pico-8 play session: no input (idle)

[t = 2 s] idle ~2s (no d-pad/buttons)
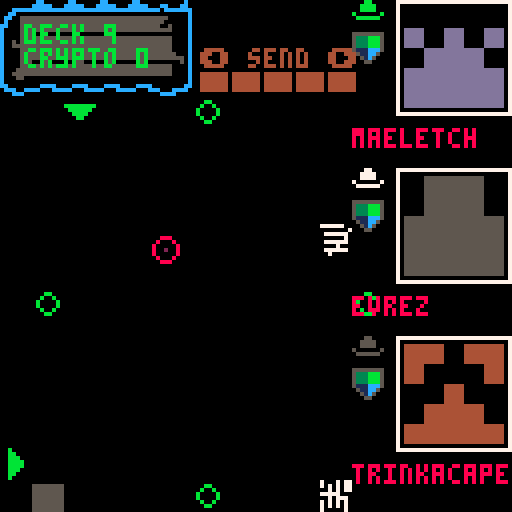
[t = 4 s] idle ~4s (no d-pad/buttons)
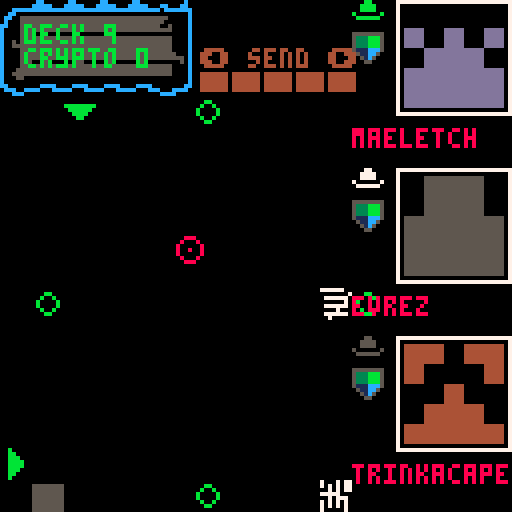
[t = 8 s] idle ~8s (no d-pad/buttons)
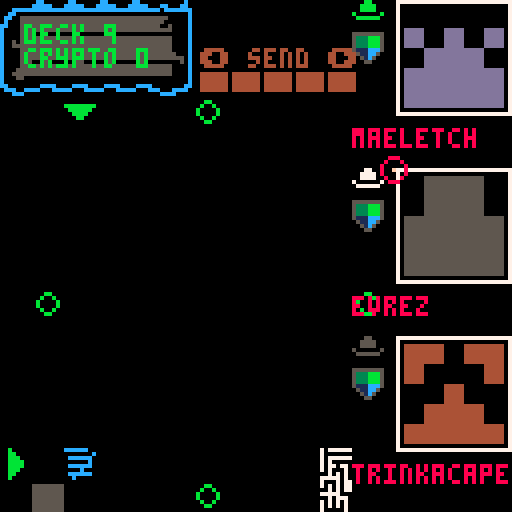

pico-8 cartridge
version 38
__lua__
--core
--by p8-head (c) 2022

function _init()
  inithackers()
  initplayer()
  initblock()
  initsignal()
  inittimer()
  blocks={}
  
  spk8_pitch,spk8_rate,spk8_volume,spk8_quality,spk8_intonation,spk8_if0,spk8_shift,spk8_bandwidth,spk8_whisper=
140,1,1,.5,10,10,1,1,1

music(0)
end

function _update()
 speako8()  -- must appear once unconditionally in _update.

 uptimer()
 moveblock()
 
 
 if btn(❎) and btnp(⬅️) then
  if(player.cmd > 1) player.cmd -= 1
 elseif btn(❎) and btnp(➡️) then
  if(player.cmd < #cmds) player.cmd += 1
 else 
  if(btnp(⬅️)) cur(⬅️) 
  if(btnp(➡️)) cur(➡️) 
  if(btnp(⬆️)) cur(⬆️) 
  if(btnp(⬇️)) cur(⬇️) 
  if btnp(4) then
   player.issue = player.cmd
   docmd(player.issue)
   sfx(1,1)
  end
 end

 upsignal()
end

function _draw ()

 local cx=player.⬇️
 local cy=player.➡️
 
 cls()
 map()
 printhud()
 
 origintargets()
 
 draw_hacker(1,hacker1)
 draw_hacker(2,hacker2)
 draw_hacker(3,hacker3)
 
 if player.issue > 0 then
    --print(cmds[player.issue],(1*8) + 2,(14*8)+2)
 end
 
 --displayblocks()
 spr(block.tile,block.x * 8,block.y * 8)
 
 --paint cursors
 pntcursors(cx,cy)
 
 --highlight cursor target
 hlttrgt(cx,cy)

 printselctor()
 
 --executor line
 upexecutor()
 
 if(signal.on) drawsignal()
end

function uptimer()
 if timer.t < 0 then
  timer.t = 30
  upsignal()
 
 end
 signal.col += 1
 timer.t += 1
end








-->8
--blocks


function checkspot(destx,desty)
  local tle = mget(destx,desty)
  return fget(tle,0) or destx < 2 or desty > 14
end

function moveblock()
 local destx = block.x - 1
 local desty = block.y + 1

 if block.timer > block.speed then
  if block.y == block.line then
   if not checkspot(destx,block.line) then
    block.x = destx
   else
    --block done
    --blocks[#blocks+1]=block

    block.done = true
    
   end
  else
   block.y+=1
   
   if block.line == block.top then
    block.line = 0
   end
  end
  block.timer = 0
 else
  block.timer+=1
 end
 
  if block.done then
   local tile = flr(rnd(32)) + 64
   local lin = block.line
   
   if block.x > maxblox then
    lin -= 1
    newline()
   end
   
   mset(block.x,block.y,block.tile)
   initblock()
   block.tile = tile
   block.line = lin
  end
end


function newline()
 initsignal()
 togglesig()
end
-->8
--signal


function upsignal()
 if signal.on == true then
  movesig(signal.x,signal.y,signal.dir)
 end
end

function drawsignal()
if signal.y < 25 then
 dmg()
end
 circ(signal.x,signal.y,3,8)
 pset( signal.x, signal.y, signal.col)
end

function dmg()
 player.deck -=1
 signal.on = false
 sfx(2,1)
 say("_/-1.15/f/-1.25/r/-1.35/3/eh/-1.11/n/-1.73/_/d/-1.24/z/_/-1.36/r/-1.48/3/ow/-1.02/m/-1.65/ah/-1.13/n/-1.24/z/_/-1.70/_/k/-1.19/3/ah/-1.21/n/-1.74/_/t/-1.25/r/-1.67/iy/-1.02/m/-1.67/ih/-1.14/n/_/-1.20/l/-1.31/3/eh/-1.11/n/-1.72/_/d/-1.04/m/-1.25/iy/y/-1.26/ao/-1.09/r/1.28/-3/ih/1.57/-3/r/1.09/-3/z")
end

function togglesig()
 if signal.on == false then
  signal.on = true
 elseif signal.on == true then
  signal.on = false
 end
end

function dumbsign()

end


--x,y are where we are
--dir is where we wanna go
--will go dir if can, otherwise
--lateral but never back
function movesig(x,y,dir)
  player.msg = block.line
  --try dir
  if dir==1 then
  --left
   tryleft(x,y)
  elseif dir==2 then
  --right
   tryright(x,y)
  elseif dir==3 then
  --bottom
   trydown(x,y)
  elseif dir==4 then
  --top
   tryup(x,y)
  end
  
  --local px = pget(x,y)
  
end

function trydown(x,y)
   if pget(x,y+1) == 0 then
    signal.y += 1
     --player.msg="going down"
   elseif pget(x-1,y) == 0 then
    signal.x -= 1
     --player.msg="going left"
   elseif pget(x+1,y) == 0 then
    signal.x += 1
     --player.msg="going right"
   end
end

function tryup(x,y)
   if pget(x,y-1) == 0 then
    signal.y -= 1
     --player.msg="going up"
   elseif pget(x-1,y) == 0 then
    signal.x -= 1
     --player.msg="going left"
   elseif pget(x+1,y) == 0 then
    signal.x += 1
     --player.msg="going right"
   end
end

function tryright(x,y)
   if pget(x+1,y) == 0 then
    signal.x += 1
     --player.msg="going right"
   elseif pget(x,y-1) == 0 then
    signal.y-=1
     --player.msg="going up"
   elseif pget(x,y+1) == 0 then
    signal.y+=1
     --player.msg="going down"
   end
end

function tryleft(x,y)
   if pget(x-1,y) == 0 then
    signal.x -= 1
    --player.msg="going left"
   elseif pget(x,y-1) == 0 then
    signal.y-=1
     --player.msg="going up"
   elseif pget(x,y+1) == 0 then
    signal.y+=1
     --player.msg="going down"
   end
end
-->8
--commands
function docmd(cmd)
 local tle = mget(player.➡️,player.⬇️)
 player.msg = "cmd: "..cmd
 if cmd == 1 then
   snd()
 elseif cmd==2 then
   drp()
 elseif cmd==3 then
   swp(tle)
 elseif cmd==4 then
   flp(tle)
 elseif cmd==5 then
   mir(tle)
 elseif cmd==6 then
   rot(tle)
 end
end


function rot(tle)
 
end

function swp(tle)
tle = flr(rnd(32))+64
mset(player.⬇️,player.➡️,tle)
end

function mir(tle)
 --spr(64,player.➡️ * 8, player.⬇️ * 8,1,1,true,true)

player.msg = "mirror "..tle.." "..player.➡️..","..player.⬇️
end

function flp(tle)
spr(tle,player.➡️, player.⬇️,1,1,false,true)
end

function drp()

end

function snd()

end
-->8
--gui


function cur(bt)
 if bt == ⬅️ then
  if (player.⬇️ > 2) player.⬇️-=1
 elseif bt == ➡️ then
  if (player.⬇️ < 14) player.⬇️+=1
 elseif bt == ⬆️ then
  if (player.➡️ > 4) player.➡️-=1
 elseif bt == ⬇️ then
  if (player.➡️ < 14) player.➡️ += 1
 end
 
 sfx(0,1)
end

function pntcursors(cx,cy)
 spr(3,0,cy * 8)
 spr(4,cx * 8,3 * 8)
end

function printselctor()
 print("⬅️ "..cmds[player.cmd].." ➡️",50,12)
 
 local h = ""
 for i=0,player.hacks do
  h = h.."█"
 end
 print(h,50,18)
end

function hlttrgt(cx,cy)
 local tle = mget(cx,cy)
  if tle ~= 1 then
  pal(7,12,0)
  spr(tle, cx * 8,cy * 8)
  pal()
 end
end

function origintargets()
 mset(6,3,5)
 mset(11,9,5)
 mset(1,9,5)
 mset(6,15,5)
end


blue=12
green=11
red=8
grey=5
white=7
function printhat(col, x, y)
 pal(7,col,0)
 spr(27,x * 8,y * 8)
 pal()
end

function printhud ()
 mset(0,0,44)
 mset(1,0,45)
 mset(2,0,45)
 mset(3,0,45)
 mset(4,0,45)
 mset(5,0,46)
 mset(0,1,28)
 mset(1,1,29)
 mset(2,1,29)
 mset(3,1,29)
 mset(4,1,29)
 mset(5,1,30)
 mset(0,2,60)
 mset(1,2,61)
 mset(2,2,61)
 mset(3,2,61)
 mset(4,2,61)
 mset(5,2,62)
 print('deck '..player.deck,6,6,11)
 print('crypto '..player.crypto,6,12,11)
end

-->8
--init

function inithackers()
  hacker1=create_hacker()
  hacker2=create_hacker()
  hacker3=create_hacker()
end

function inittimer()
 timer={}
 timer.t = 0
end

function initplayer()
player={}
player.deck = 9
player.crypto = 0
player.cmd=1
player.issue=0
player.➡️ = 14
player.⬇️ = 2
player.hacks = 4
player.msg = "████"
initcmds()
end

--send: send new signal
--drop: if hit signal it dies
--swap: rot13 the tile
--flip: horizonally
--mir: mirror vertically
function initcmds()
cmds={"send","drop","swap", "flip", "mir", "rot", "lock","split","inv","exec"}
end

function initblock()
maxblox = 9
block={}
block.x=10
block.y=4
block.timer=0
block.tile=64
block.speed=1
block.max=95
block.top=4
block.line=15
end

function initsignal()
 signal={}
 signal.x = 30
 signal.y = 30
 signal.col = 8
 signal.on = false
 signal.dir = 0
 
 local linecnt = block.line
 
 --start @ random side
 local sid = flr(rnd(4)) + 1
 --start @ random point
 if sid == 1 then
 --left
  signal.dir = 2
  signal.x = 30
  signal.y = flr(rnd(linecnt * 8)) 
 elseif sid == 2 then
 --right
  signal.dir = 1
  signal.x = 13 * 8
  signal.y = flr(rnd(linecnt * 8)) 
 elseif sid == 3 then
 --bottom
  signal.dir = 4
  signal.x = flr(rnd(linecnt * 8)) 
  signal.y = 14 * 8
 elseif sid == 4 then
 --top
  signal.dir = 3
  signal.x = flr(rnd(linecnt * 8)) 
  signal.y = 30 
 end
end
-->8
--executor
function upexecutor()
 --sfx(1,1)
  -- executor line
  --local yst = 32
  --for y=yst,127-yst do
  --  pset( 8, y, 13)
  --end
end
-->8
--speako8_lib_min by bikibird
do d=split("aa=1320,1,500,4,2,0,1,2600,160,1220,70,700,130,-250,100;ae=1270,1,1000,4,2,0,.79,2430,320,1660,150,620,170,-250,100;ah=770,1,1000,4,2,0,.79,2550,140,1220,50,620,80,-250,100;ao=1320,1,1000,4,2,0,.74,2570,80,990,100,600,90,-250,100;aw=720,1,1000,4,2,0,.79,2550,140,1230,70,640,80,-250,100/720,1,1000,4,3,0,0,2350,80,940,70,420,80,-250,100;ay=690,1,1000,4,2,0,.9,2550,200,1200,70,660,100,-250,100/690,1,1000,4,2,0,.223,2550,200,1880,100,400,70,-250,100;eh=830,1,1000,4,2,0,.44,2520,200,1720,100,480,70,-250,100;er=990,1,1000,4,2,0,.41,1540,110,1270,60,470,100,-250,100;ey=520,1,500,4,2,0,.44,2520,200,1720,100,480,70,-250,100/520,1,500,4,2,0,.05,2600,200,2020,100,330,50,-250,100;ih=720,1,1000,4,2,0,.23,2570,140,1800,100,400,50,-250,100;iy=880,1,1000,4,2,0,0,2960,400,2020,100,310,70,-250,100;ow=1210,1,1000,4,2,0,.59,2300,70,1100,70,540,80,-250,100;oy=513,1,1000,4,2,0,.62,2400,130,960,50,550,60,-250,100/513,1,1000,4,2,0,.13,2400,130,1820,50,360,80,-250,100/513,1,1000,4,2,0,.13,2400,130,1820,50,360,80,-250,100;uh=880,1,1000,4,2,0,.36,2350,80,1100,100,450,80,-250,100;uw=390,1,1000,4,2,0,.1,2200,140,1250,110,350,70,-250,100/390,1,1000,0,1,0,-.12,2200,140,900,110,320,70,-250,100/390,1,1000,0,0,0,-.12,2200,140,900,110,320,70,-250,100;l=440,1,1000,0,2,0,0,2880,280,1050,100,310,50,-250,100;r=440,1,1000,0,2,0,0,1380,120,1060,100,310,70,-250,100;m=390,1,1000,0,0,0,0,2150,200,1100,150,400,300,-450,100;n=360,1,1000,0,0,0,0,2600,170,1600,100,200,60,-450,100;ng=440,1,1000,0,0,0,0,2850,280,1990,150,200,60,-450,100;ch=230,0,20,0,0,1,0,2820,300,1800,90,350,200,-250,100/100,0,100,1,0,1,0,2820,300,1800,90,350,200,-250,100;sh=690,0,20,0,0,1,0,2750,300,1840,100,300,200,-250,100;zh=1,1,250,0,0,.5,0,2750,300,1840,100,300,200,-250,100/385,1,400,1,0,.5,0,2750,300,1840,100,300,200,-250,100;jh=330,1,500,1,0,1,0,2820,270,1800,80,260,60,-250,100;dh=275,1,250,0,0,.5,0,2540,170,1290,80,270,60,-250,100;f=1,0,15,0,0,1,0,2080,150,1100,120,340,200,-250,100/660,0,25,1,0,1,0,2080,150,1100,120,340,200,-250,100;s=690,0,10,0,0,1,0,2530,200,1390,80,320,200,-250,100;k=88,0,100,0,0,1,0,2850,330,1900,160,300,250,-250,100/220,2,5,1,0,1,0,2850,330,1900,160,300,250,-250,100;p=44,0,50,0,0,1,0,2150,220,1100,150,400,300,-250,100/220,2,2,1,0,1,0,2150,220,1100,150,400,300,-250,100;t=66,0,100,0,0,2,0,2600,250,1600,120,400,300,-250,100/220,2,5,0,0,1,0,2600,250,1600,120,400,300,-250,100;g=88,0,100,0,0,1,0,2850,280,1990,150,200,60,-250,100;b=44,0,100,0,1,0,0,2150,220,1100,150,400,300,-250,100;d=66,0,100,0,0,1,0,2600,170,1600,100,200,60,-250,100;th=606,0,10,0,0,1,0,2540,200,1290,90,320,200,-250,100;v=330,1,1000,0,0,.5,0,2080,120,1100,90,220,60,-250,100;z=410,1,1000,0,0,.5,0,2530,180,1390,60,240,70,-250,100;w=440,1,1000,0,0,0,.1,2150,60,610,80,290,50,-250,100;y=440,1,1000,0,0,0,0,3020,500,2070,250,260,40,-250,100;",";")x={}for a in all(d)do local e=split(a,"=")local d,a=e[1],split(e[2],"/")x[d]={}for e in all(a)do local a=split(e)local e={unpack(a,1,7)}e[8]={}for x=8,14,2do add(e[8],{unpack(a,x,x+1)})end add(x[d],e)end end poke(24374,@24374^^32)local C,y,D,g,z,E,d,r,n,b,m,F,s,u,j,G,H,I,o,f,l=unpack(split"0,0,0,0,0,0,0,0,0,0,0x8000,0x1.233b,-0x.52d4")local c,w,i,h,J,K,k,t,p,v,q,A,B={}e=split"2,0x1.fd17,0x1.fa32,0x1.f752,0x1.f475,0x1.f19d,0x1.eec9,0x1.ebfa,0x1.e92e,0x1.e666,0x1.e3a3,0x1.e0e3,0x1.de27,0x1.db70,0x1.d8bc,0x1.d60c,0x1.d360,0x1.d0b9,0x1.ce14,0x1.cb74,0x1.c8d8,0x1.c63f,0x1.c3aa,0x1.c119,0x1.be8c,0x1.bc02,0x1.b97c,0x1.b6fa,0x1.b47b,0x1.b200,0x1.af89,0x1.ad15,0x1.aaa5,0x1.a838,0x1.a5cf,0x1.a369,0x1.a107,0x1.9ea9,0x1.9c4d,0x1.99f6,0x1.97a1,0x1.9550,0x1.9302,0x1.90b8,0x1.8e71,0x1.8c2e,0x1.89ed,0x1.87b0,0x1.8576,0x1.8340,0x1.810c,0x1.7edc,0x1.7caf,0x1.7a85,0x1.785f,0x1.763b,0x1.741b,0x1.71fd,0x1.6fe3,0x1.6dcc,0x1.6bb8,0x1.69a7,0x1.6798,0x1.658d,0x1.6385,0x1.6180,0x1.5f7e,0x1.5d7e,0x1.5b82,0x1.5988,0x1.5792,0x1.559e,0x1.53ad,0x1.51bf,0x1.4fd3,0x1.4deb,0x1.4c05,0x1.4a22,0x1.4842,0x1.4664,0x1.4489,0x1.42b1,0x1.40dc,0x1.3f09,0x1.3d39,0x1.3b6b,0x1.39a0,0x1.37d8,0x1.3612,0x1.344f,0x1.328f,0x1.30d1,0x1.2f15,0x1.2d5c,0x1.2ba6,0x1.29f2,0x1.2841,0x1.2692,0x1.24e5,0x1.233b,0x1.2193,0x1.1fee,0x1.1e4b,0x1.1cab,0x1.1b0c,0x1.1971,0x1.17d7,0x1.1640,0x1.14ab,0x1.1319,0x1.1189,0x1.0ffb,0x1.0e6f,0x1.0ce5,0x1.0b5e,0x1.09d9,0x1.0857,0x1.06d6,0x1.0558,0x1.03db,0x1.0261,0x1.00e9,0x.ff74,0x.fe00,0x.fc8f,0x.fb1f,0x.f9b2,0x.f847,0x.f6dd,0x.f576,0x.f411,0x.f2ae,0x.f14d,0x.efee,0x.ee91,0x.ed36,0x.ebdd,0x.ea86,0x.e930,0x.e7dd,0x.e68c,0x.e53c,0x.e3ef,0x.e2a3,0x.e15a,0x.e012,0x.decc,0x.dd88,0x.dc45,0x.db05,0x.d9c6,0x.d889,0x.d74e,0x.d615,0x.d4de,0x.d3a8,0x.d274,0x.d142,0x.d012,0x.cee3,0x.cdb6,0x.cc8b,0x.cb61,0x.ca39,0x.c913,0x.c7ee,0x.c6cc,0x.c5aa,0x.c48b,0x.c36d,0x.c251,0x.c136,0x.c01d,0x.bf05,0x.bdef,0x.bcdb,0x.bbc8,0x.bab7,0x.b9a7,0x.b899,0x.b78d,0x.b682,0x.b578,0x.b470,0x.b36a,0x.b265,0x.b161,0x.b05f,0x.af5f,0x.ae5f,0x.ad62,0x.ac66,0x.ab6b,0x.aa71,0x.a979,0x.a883,0x.a78e,0x.a69a,0x.a5a8,0x.a4b7,0x.a3c7,0x.a2d9,0x.a1ec,0x.a100,0x.a016,0x.9f2d,0x.9e45,0x.9d5f,0x.9c7a,0x.9b97,0x.9ab4,0x.99d3,0x.98f3,0x.9815,0x.9738,0x.965c,0x.9581,0x.94a7,0x.93cf,0x.92f8,0x.9222,0x.914e,0x.907a,0x.8fa8,0x.8ed7,0x.8e07,0x.8d39,0x.8c6b,0x.8b9f,0x.8ad4,0x.8a0a,0x.8941,0x.8879,0x.87b3,0x.86ed,0x.8629,0x.8566,0x.84a4,0x.83e3,0x.8323,0x.8264,0x.81a7,0x.80ea,0x.802e,0x.7f74,0x.7eba,0x.7e02,0x.7d4b,0x.7c94,0x.7bdf,0x.7b2b,0x.7a78,0x.79c6,0x.7915,0x.7864,0x.77b5,0x.7707,0x.765a,0x.75ae,0x.7503,0x.7458,0x.73af,0x.7307,0x.725f,0x.71b9,0x.7114,0x.706f,0x.6fcb,0x.6f29,0x.6e87,0x.6de6,0x.6d46,0x.6ca7,0x.6c09,0x.6b6c,0x.6ad0,0x.6a35"a=split"1,0x.fd19,0x.fa3a,0x.f764,0x.f497,0x.f1d1,0x.ef13,0x.ec5e,0x.e9b0,0x.e70a,0x.e46c,0x.e1d5,0x.df46,0x.dcbe,0x.da3d,0x.d7c4,0x.d552,0x.d2e7,0x.d083,0x.ce26,0x.cbd0,0x.c981,0x.c738,0x.c4f6,0x.c2bb,0x.c086,0x.be57,0x.bc2f,0x.ba0d,0x.b7f1,0x.b5dc,0x.b3cc,0x.b1c2,0x.afbf,0x.adc1,0x.abc9,0x.a9d6,0x.a7e9,0x.a602,0x.a421,0x.a244,0x.a06e,0x.9e9c,0x.9cd0,0x.9b09,0x.9947,0x.978a,0x.95d3,0x.9420,0x.9272,0x.90c9,0x.8f25,0x.8d86,0x.8beb,0x.8a55,0x.88c4,0x.8737,0x.85af,0x.842b,0x.82ac,0x.8130,0x.7fba,0x.7e47,0x.7cd9,0x.7b6e,0x.7a08,0x.78a6,0x.7748,0x.75ee,0x.7498,0x.7346,0x.71f7,0x.70ad,0x.6f66,0x.6e22,0x.6ce3,0x.6ba7,0x.6a6f,0x.693a,0x.6809,0x.66db,0x.65b0,0x.6489,0x.6366,0x.6245,0x.6128,0x.600e,0x.5ef7,0x.5de4,0x.5cd3,0x.5bc6,0x.5abc,0x.59b5,0x.58b0,0x.57af,0x.56b1,0x.55b5,0x.54bc,0x.53c7,0x.52d4,0x.51e3,0x.50f6,0x.500b,0x.4f22,0x.4e3d,0x.4d5a,0x.4c79,0x.4b9c,0x.4ac0,0x.49e7,0x.4911,0x.483d,0x.476b,0x.469c,0x.45cf,0x.4505,0x.443c,0x.4376,0x.42b3,0x.41f1,0x.4132,0x.4075,0x.3fba,0x.3f01,0x.3e4a,0x.3d95,0x.3ce3,0x.3c32,0x.3b83,0x.3ad7,0x.3a2c,0x.3983,0x.38dc,0x.3837,0x.3794,0x.36f3,0x.3653,0x.35b6,0x.351a,0x.3480,0x.33e8,0x.3351,0x.32bc,0x.3229,0x.3197,0x.3107,0x.3079,0x.2fed,0x.2f62,0x.2ed8,0x.2e50,0x.2dca,0x.2d45,0x.2cc2,0x.2c40,0x.2bbf,0x.2b40,0x.2ac3,0x.2a47,0x.29cc,0x.2953,0x.28db,0x.2864,0x.27ef,0x.277b,0x.2709,0x.2698,0x.2628,0x.25b9,0x.254b,0x.24df,0x.2474,0x.240a,0x.23a2,0x.233b,0x.22d4,0x.226f,0x.220b,0x.21a9,0x.2147,0x.20e6,0x.2087,0x.2029,0x.1fcb,0x.1f6f,0x.1f14,0x.1eba,0x.1e60,0x.1e08,0x.1db1,0x.1d5b,0x.1d06,0x.1cb2,0x.1c5e,0x.1c0c,0x.1bbb,0x.1b6a,0x.1b1b,0x.1acc,0x.1a7e,0x.1a31,0x.19e5,0x.199a,0x.1950,0x.1907,0x.18be,0x.1876,0x.182f,0x.17e9,0x.17a4,0x.175f,0x.171b,0x.16d8,0x.1696,0x.df50,0x.1614,0x.15d3,0x.1594,0x.1556,0x.1518,0x.14da,0x.149e,0x.cbd9,0x.1427,0x.13ec,0x.13b3,0x.137a,0x.1341,0x.1309,0x.12d2,0x.ba15,0x.1265,0x.1230,0x.11fb,0x.11c7,0x.1193,0x.1160,0x.112e,0x.a9de,0x.10cb,0x.109a,0x.106a,0x.103a,0x.100b,0x.0fdd,0x.0faf,0x.9b10,0x.0f54,0x.0f28,0x.0efc,0x.0ed0,0x.0ea5,0x.0e7b,0x.0e51,0x.8d8c,0x.0dfe,0x.0dd6,0x.0dad,0x.0d86,0x.0d5e,0x.0d38,0x.0d11,0x.8136,0x.0cc6,0x.0ca1,0x.0c7c,0x.0c58,0x.0c34,0x.0c11,0x.0bee,0x.0bcb,0x.0ba9,0x.0b87,0x.0b66,0x.0b45,0x.0b24,0x.0b03"function say(e)local p=split(e,"/")local d,e,a,n,t,f,m,j,r,v={},{}local s,b,u,w,y,g=unpack(split"1,1,0,0,0,0")for z in all(p)do local p=tonum(z)if p then local a=abs(p)local e,d,x=sgn(p),a\1,a&.99999
    if(d==1)b=1+e*x
    if(d==2)s=1+e*x
    if d==3then u=e
    if(x>0)u*=x
    end elseif z=="hh"then g=b*440elseif z=="_"then add(c,{1100*b*spk8_rate})else for p in all(x[z])do f,o,m,j,r,i,h,k=unpack(p)a,n,t,v,d,w,e,y={},{},{},f*b,e,y,k,m l=u*spk8_intonation+h*spk8_if0
    if(j==0)w=m
    if(r==0or#d~=#e)d=k
    for c=1,#d do add(a,{unpack(d[c])})local x,d=a[c],e[c]local e,a=r*(d[1]-x[1]),r*(d[2]-x[2])x.x,x.e,x.d=0,0,0if c<4then e*=spk8_shift a*=spk8_bandwidth end add(n,e/f)add(t,a/f)end if g>0then add(c,{g,2,0,1,0,1,h,a,n,t,e,s,l})g=0end add(c,{v,o,i,w,j*(y-w)/f,y,h,a,n,t,e,s,l})end s,b,u=1,1,0end end end function speaking()return#c>0end function mute()c={}b=0end function speako8()local function x()f=(5512.5/(spk8_pitch+l)+(f and f*49or 0))/(f and 50or 1)end if#c>0then w=c[1]while stat(108)<1920do for k=0,127do if w then if b<1then b,o,i,u,j,G,h,J,H,I,K,B,l=unpack(w)b/=spk8_rate end if o then x()t,d,p=spk8_quality*f,u/8,o*spk8_whisper if p==1then if n%flr(f+.5)==0then r,q,n=-d/(f-1),-d/t/t,0v=-q*t/3x()end if n>t then r=-d/(f-1)else v+=q r-=v end d=r elseif p>1then d=-8for x=1,16do d+=rnd()end
    if(n>f\2)d/=2
    end for n,x in pairs(J)do local b,c,f,o=x[1],x[2]\10+1c=c<=#e and c or#e c=c>=1and c or 1A=cos(b/5512.5)if b>0then f,o=e[c]*A,-a[c]x.d,x.e,x.x=x.e,x.x x.x=(1-f-o)*d+f*x.e+o*x.d d=x.x elseif b<0then f=F*A local x=1-f-s C=(d-f*y-s*D)/x D,y,f=y,d,F*cos(.04897)g=(1-f-s)*C+f*z+s*E E,z=z,g d=g end local e=K[n]
    if(b\10~=e[1]\10)x[1]+=H[n]
    if(c-1~=e[2]\10)x[2]+=I[n]
    end d*=i/2-1+rnd(i)
    if(abs(u-G)>abs(j))u+=j
    else d,B=0,1end n+=1b-=1poke(m+k,d*spk8_volume*B+128)if b<1then deli(c,1)if#c==0then serial(2056,m,k+1)return else w=c[1]end end end end serial(2056,m,128)end end end end

--end of speako8_lib_min
-->8
-- name generator


names_phonemes = {
{ s = 'da', m = 'n', e = 'se' }, 
{ s = 'jer', m = '', e = 'rik' }, 
{ s = 'as', m = 'i', e = 'mov' }, 
{ s = 'vik', m = '', e = 'tor' }, 
{ s = 'de', m = 'exe', e = 'ter' }, 
{ s = 'ro', m = 'y', e = 'ce' }, 
{ s = 'no', m = 'o', e = '' }, 
{ s = 'trin', m = 'it', e = 'y' }, 
{ s = 'clu', m = '', e = 'tch' }, 
{ s = 'cog', m = 'lio', e = 'stro' }, 
{ s = 'arm', m = 'i', e = 'tage' }, 
{ s = 'bi', m = 'shop', e = '' }, 
{ s = 'gun', m = '', e = 'nar' }, 
{ s = 'harv', m = '', e = '' }, 
{ s = 'lu', m = '', e = 'kas' }, 
{ s = 're', m = '', e = 'zin' }, 
{ s = 'ge', m = 'nea', e = 'va' }, 
{ s = 'mis', m = '', e = 'ty' }, 
{ s = 're', m = '', e = 'zin' },
{ s = 'ev', m = 'e', e = 'lyn' },
{ s = 'ist', m = '', e = 'zla' },
{ s = 'il', m = '', e = 'sa' },
{ s = 'max', m = '', e = 'ine' },
{ s = 'do', m = '', e = 'ra' },
{ s = 'yu', m = '', e = 'ki' },
{ s = 'ma', m = '', e = 'ko' },
{ s = 'aer', m = '', e = 'is' },
{ s = 'deck', m = '', e = 'er' },
{ s = 'dr', m = '', e = 'edd' },
{ s = 'au', m = 'ro', e = 'ra' },
{ s = 'gos', m = 'sym', e = 'er' },
{ s = 'a', m = '', e = 'va' },
{ s = 'sa', m = 'bine', e = '' },
{ s = 'alt', m = '', e = '' },
{ s = 'mael', m = '', e = 'strom' },
{ s = 'stark', m = '', e = '' },
{ s = 'mav', m = 'er', e = 'ik' },
{ s = 'cryp', m = '', e = 'to' },
{ s = 'un', m = 'es', e = 'cape' },
{ s = 'to', m = '', e = 'ken' },
{ s = 'jer', m = 'ich', e = 'o' },
{ s = 'lo', m = 'rek', e = '' },
{ s = 'lo', m = '', e = 'rez' },
{ s = 'ga', m = '', e = 'spar' },
{ s = 'nau', m = 'ti', e = 'lus' },
{ s = 'ne', m = '', e = 'mo' },
{ s = 'ag', m = 'a', e = 'tha' },
{ s = 'bri', m = '', e = 'ar' },
{ s = 'er', m = '', e = 'lys' },
{ s = 'es', m = 'trel', e = 'la' },
{ s = 'u', m = 'mek', e = 'ki' },
{ s = 'scar', m = '', e = 'let' },
{ s = 'si', m = '', e = 'byl' },
{ s = 'o', m = 'ka', e = 'mi' }}


function get_rnd_name()
 return  rnd(names_phonemes)["s"]..rnd(names_phonemes)["m"]..rnd(names_phonemes)["e"]
end
-->8
--hackers

hackers={}
function create_hacker()
 local hacker={}
 hacker.hat=rnd(hats)
 hacker.col=0
 hacker.name=get_rnd_name()
 hacker.hash=""
 hacker.bits={}
 hacker.deck=255
 hacker.armor=4
 hacker.stole=true
 hacker.d_hat=false
 hacker.d_name=false
 add(hackers,hacker)
 
 local bin=hash(hacker.name)
 local cnt=1
 for b in all(bin) do
  hacker.hash=hacker.hash.." "..encode(b)
  if(cnt==1) hacker.col=b
  if(cnt < 16) add(hacker.bits,(b%2)==0)
  cnt+=1
 end
 
  --first char
 --col=ord(code)
 
 return hacker
end

function draw_hacker(position,hacker)
 local y_off=0
 
 if(position==1) y_off=0
 if(position==2) y_off=42
 if(position==3) y_off=84
 
 --print((hacker.hash), 34,70+y_off,8)
 print(hacker.name, 11*8,32+y_off,8)
 
 printhat(hacker.hat,(11*8),0+y_off)
 spr(18,11*8,8+y_off)
 if(hacker.stole) spr(7,11*8,20+y_off)
 draw_identicon(hacker.col,hacker.bits,101,2+y_off)

end

blue=12  --vengeful noob
green=11 --noob
red=8    --vigilante
grey=6   --unethical
white=7  --ethical
black=5  --malicious
hats={white,black,grey,blue,red,green}
function printhat(col, x, y)
 pal(7,col,0)
 spr(17,x,y)
 pal()
end


-->8
--hash functions

function hash(input)
 local str=""
 local arr={}
 local ttl=0
 
 for i=1,#input do
 local c = sub(input,i,i+1)
  local d=ord(c)
  local b=dtb_8(d)
  ttl+=1
  add(arr,b)
 end
 
 local pad_arr=pad(arr)
 local arr2=cat(arr,pad_arr)
 local tkc=#input
 local tkb=dtb_8(tkc)
 add(arr2,tkb)
 
 return arr2
end

--pad with zeroes
function pad(arr)
 local len = #arr*8
 local padding=(448-1-len)
 local zeroes="00000000"
 local result ={}

 for cnt=0, padding,8 do
   add(result,zeroes) 
 end

 return result
end

--decimal to bin 8
function dtb_8(num)
  local bin=""
  for i=7,0,-1do
    bin..=num\2^i %2
  end
  return bin
end

--decimal to bin 16
function dtb_16(num)
  local bin=""
  for i=1,16 do
    bin=num %2\1 ..bin
    num>>>=1
  end
  return bin
end

--concatenate tables
function cat(a1,a2)

 local arr=a1
 
 for el in all(a2) do
  add(arr,el)
 end
 
 return arr
end


--digest binary in byte size
--chunks returning a char code
function encode(bits)
  local code = bits
  msg=bits
  if bits=="0001" then
   code= "a"
  elseif bits=="0011" then
   code= "b"  
  elseif bits=="0111" then
   code= "c" 
  elseif bits=="1111" then
   code= "d" 
  elseif bits=="1110" then
   code= "e" 
  elseif bits=="1100" then
   code= "f" 
  elseif bits=="1000" then
   code= "g" 
  elseif bits=="0010" then
   code= "h" 
  elseif bits=="0100" then
   code= "i" 
  elseif bits=="1001" then
   code= "j"     
  else  
   --0000
   code = flr(rnd(10))
  end
 
  return code
end
-->8
--identicon

function printbits(bits)
 local bit=""
 for b in all(bits) do
 local t=""
 if b==true then
  t="t"
 else
 t="f"
 end
  bit=bit..t
 end
 msg=bit
end

function draw_identicon(col,bits,x1,y1)
 printbits(bits)
 local sz=4
 rect(x1-2,y1-2,x1+26,y1+26,7)
 if(bits[1]) rectfill(x1,y1,x1+sz,y1+sz,col)
 if(bits[2]) rectfill(x1+5,y1,x1+9,y1+sz,col)
 if(bits[3]) rectfill(x1+10,y1,x1+14,y1+sz,col)
 if(bits[2]) rectfill(x1+15,y1,x1+19,y1+sz,col)
 if(bits[1]) rectfill(x1+20,y1,x1+24,y1+sz,col)

 if(bits[4]) rectfill(x1,y1+5,x1+sz,y1+9,col)
 if(bits[5]) rectfill(x1+5,y1+5,x1+9,y1+9,col)
 if(bits[6]) rectfill(x1+10,y1+5,x1+14,y1+9,col)
 if(bits[5]) rectfill(x1+15,y1+5,x1+19,y1+9,col)
 if(bits[4]) rectfill(x1+20,y1+5,x1+24,y1+9,col)

 if(bits[7]) rectfill(x1,y1+10,x1+sz,y1+14,col)
 if(bits[8]) rectfill(x1+5,y1+10,x1+9,y1+14,col)
 if(bits[9]) rectfill(x1+10,y1+10,x1+14,y1+14,col)
 if(bits[8]) rectfill(x1+15,y1+10,x1+19,y1+14,col)
 if(bits[7]) rectfill(x1+20,y1+10,x1+24,y1+14,col)

 if(bits[10]) rectfill(x1,y1+15,x1+sz,y1+19,col)
 if(bits[11]) rectfill(x1+5,y1+15,x1+9,y1+19,col)
 if(bits[12]) rectfill(x1+10,y1+15,x1+14,y1+19,col)
 if(bits[11]) rectfill(x1+15,y1+15,x1+19,y1+19,col)
 if(bits[10]) rectfill(x1+20,y1+15,x1+24,y1+19,col)

 if(bits[13]) rectfill(x1,y1+20,x1+sz,y1+24,col)
 if(bits[14]) rectfill(x1+5,y1+20,x1+9,y1+24,col)
 if(bits[15]) rectfill(x1+10,y1+20,x1+14,y1+24,col)
 if(bits[14]) rectfill(x1+15,y1+20,x1+19,y1+24,col)
 if(bits[13]) rectfill(x1+20,y1+20,x1+24,y1+24,col)

end
__gfx__
00000000000000000000b00000b00000000000000000000000000000000000000000000000000000000000000000000000000000000000000000000000000000
000000000000000000bbbbb000bb000000000000000bb00000000000000000000000000000000000000000005555555500000000000000000000000000000000
007007000000000000b0000000bbb000bbbbbbbb00b00b0000000000000000000000000000000000000000005555555500000000000000000000000000000000
000770000000000000bbbbb000bbbb000bbbbbb00b0000b000000000000000000000000000000000000000005555555500000000000000000000000000000000
0007700000000000000000b000bbbb0000bbbb000b0000b000000000000000000000000000000000000000005555555500000000000000000000000000000000
007007000000000000bbbbb000bbb000000bb00000b00b0000000000000000000000000000000000000000005555555500000000000000000000000000000000
00000000000000000000b00000bb000000000000000bb00000000000000000000000000000000000000000005555555500000000000000000000000000000000
00000000000000000000000000b00000000000000000000000000000000000000000000000000000000000005555555500000000000000000000000000000000
000000000007700055555555555555555555555555555555555555550000000000000000000000000000000000000000c0000555000000000000000c00000000
00000000007777005333bbb5533300055000000550000005500000050000000000000000000000000000000000077000c0000555555555555550000c00000000
00000000007777005333bbb5533300055000000550000005500000050000000000000000000000000000000000777700c0050555555555555550000c00000000
00000000700000075333bbb5533300055000000550000005500000050000000000000000000000000000000000777700c0055555555555555550000c00000000
00000000077777705111ccc55111ccc55111ccc55000ccc5500000050000000000000000000000000000000070000007c0000555555555555550000c00000000
00000000000000000511cc500511cc500511cc500500cc50050000500000000000000000000000000000000007777770c0000555555555555555000c00000000
00000000000000000051c5000051c5000051c5000050c500005005000000000000000000000000000000000000000000c0000555555555555555550c00000000
000000000000000000055000000550000005500000055000000550000000000000000000000000000000000000000000c0000555005550000000050c00000000
00000000000000000000000000000000000000000000000000000000000000002222202002222222ccc44444444ccccc000000000cc00000000000c000000000
00000000000000000000000000000000000000000000000000008000000000002222020200202222cc4447777774cccc00000000ccccc000cc000cc000000000
000000000000000000000000000000000000000000000000008888008000000022200007f0020022cc44777777774ccc000ccccccccccccc0ccccccc00000000
00000000000000000000000000000000000000000000000000888800800000002200700000070222cc47777777774ccc00cc0000000000000000000c00000000
0000000000000000000000000000000000000000000000000888888088000000200700ffff007022ccf7707777074ccc0cc00555555555555500000c00000000
00000000000000000000000000000000000000000000000008888880888000002200000000000002cf77707777074ccc0c000555555555555000000c00000000
00000000000000000000000000000000000000000000000008888888888800002000888008880022cf47777777774ccccc000555555555550050000c00000000
000000000000000000000000000000000000000000000000888800888888880028708880088807c2cc47774444475cccc0000555555555555550000c00000000
00000000000000000000000000000000000000000000000008888008800000002c708880088807b27744f4fffff45777c0000555555555555550000c00000000
0000000000000000000000000000000000000000000000000088000888000080222f000ff000f222774444f445f54777c0005555555555555550000c00000000
000000000000000000000000000000000000000000000000000000088800008822200ffffff00222775444f444f45777c0055555555555555550000c00000000
0000000000000000000000000000000000000000000000000000000888800008220000f44f0000227704444445457777c0005500000000000000000c00000000
000000000000000000000000000000000000000000000000000000088880000822200000000002227774444454577777c0000000000000000000000c00000000
00000000000000000000000000000000000000000000000000000080088800882222000ff00022227777444545477777cc00000000cccc00000000cc00000000
0000000000000000000000000000000000000000000000000000008000888880222220000002222277777454547777770ccc00cccc000ccc000cccc000000000
000000000000000000000000000000000000000000000000000000080000880022222200002222227777777777777777000ccc0000000000cccc000000000000
70007077777000777000777077707777707000070770777770000070000700007077777700070007777707077777770000007700000000070000000070007777
70707077000070007070007070000000707077770700000070777070077777777000000007070707700007000000000777707707707707070777707000700000
00707077077777770077707077077077707000000777777000707077770070077077777707770707007777770777777000707707707007070700007007707770
77777000007070007070000000070000707770707770000070707000707070707070000000070707070007000000007070700007707707070777777000000700
00707770707770770000770777777777707000707770777700707770700070007077077007077707000707700777777070777707707007070700000007077770
70707070700070707770700070070000707707770770000070700000707070777070007007000707077777700000700070007000707707070777777707070770
70707070777070770070007777070770707000000700777070777770707070070070707077777777000007000777777000770070700777070700000000000000
70000070777000077070707077077770707077770770070070007000007007077777707000070000770777070070000070700777770000070777777707777770
07700007700000007000000070707077777070000000000707077707070770070000000700000070700770700007070077777777777070707777000777777777
07707707707777707077777070700070000000700777770007077700070070777777770007777070007770770777077770000000000070770007077700000007
00707707707000000070007077707070777077770707070707077707777007700000077007007070777070007707070070777770777070007707070077777707
07707707707077777070707070707000700070000700077007000707700000707777007007077077000077777000070770700070007077770707077000000707
07000700707070007077707070707070777777077770770007000707007770700000077000070000777700007777070770707070707000000707007077770707
07070707707077070000007000707070000700000000000707777707077077707777770077770777000707770000000770700070707070770707077000070707
07070707707007077777777070007070707007777777770700000007070000000000000770070700770707007770777770770777707070770007070077070707
07077707707707077000000077700070000077770000070777777707070777777777777777070777070707070070700070000700777070707777077707070707
__gff__
0000010000000000000000000000000000000000000000000000000000000000000000000000000000000000000000000000000000000000000000000000000001010101010101010101010101010101010101010101010101010101010101010000000000000000000000000000000000000000000000000000000000000000
0000000000000000000000000000000000000000000000000000000000000000000000000000000000000000000000000000000000000000000000000000000000000000000000000000000000000000000000000000000000000000000000000000000000000000000000000000000000000000000000000000000000000000
__map__
0101010101010101010101010101010101010101010101000000000000000000000000000000000000000000000000000000000000000000000000000000000000000000000000000000000000000000000000000000000000000000000000000000000000000000000000000000000000000000000000000000000000000000
0101010101010101010101010101010101010101010000000000000000000000000000000000000000000000000000000000000000000000000000000000000000000000000000000000000000000000000000000000000000000000000000000000000000000000000000000000000000000000000000000000000000000000
0101010101010101010101010101010101010101010100000000000000000000000000000000000000000000000000000000000000000000000000000000000000000000000000000000000000000000000000000000000000000000000000000000000000000000000000000000000000000000000000000000000000000000
0101010101010101010101010101010101010100000000000000000000000000000000000000000000000000000000000000000000000000000000000000000000000000000000000000000000000000000000000000000000000000000000000000000000000000000000000000000000000000000000000000000000000000
0101010101010101010101010101000001010000000000000000000000000000000000000000000000000000000000000000000000000000000000000000000000000000000000000000000000000000000000000000000000000000000000000000000000000000000000000000000000000000000000000000000000000000
0101010101010101010101010101000001000000000000000000000000000000000000000000000000000000000000000000000000000000000000000000000000000000000000000000000000000000000000000000000000000000000000000000000000000000000000000000000000000000000000000000000000000000
0101010101010101010101010100000001000000000000000000000000000000000000000000000000000000000000000000000000000000000000000000000000000000000000000000000000000000000000000000000000000000000000000000000000000000000000000000000000000000000000000000000000000000
0101010101010101010101000000000001000000000000000000000000000000000000000000000000000000000000000000000000000000000000000000000000000000000000000000000000000000000000000000000000000000000000000000000000000000000000000000000000000000000000000000000000000000
0101010101010101010101010100000001000000000000000000000000000000000000000000000000000000000000000000000000000000000000000000000000000000000000000000000000000000000000000000000000000000000000000000000000000000000000000000000000000000000000000000000000000000
0101010101010101010101010000000001000000000000000000000000000000000000000000000000000000000000000000000000000000000000000000000000000000000000000000000000000000000000000000000000000000000000000000000000000000000000000000000000000000000000000000000000000000
0101010101010101010101000000000001000000000000000000000000000000000000000000000000000000000000000000000000000000000000000000000000000000000000000000000000000000000000000000000000000000000000000000000000000000000000000000000000000000000000000000000000000000
0101010101010101010101000000000001000000000000000000000000000000000000000000000000000000000000000000000000000000000000000000000000000000000000000000000000000000000000000000000000000000000000000000000000000000000000000000000000000000000000000000000000000000
0101010101010101010101000000000001000000000000000000000000000000000000000000000000000000000000000000000000000000000000000000000000000000000000000000000000000000000000000000000000000000000000000000000000000000000000000000000000000000000000000000000000000000
0101000000000000000101000000000001000000000000000000000000000000000000000000000000000000000000000000000000000000000000000000000000000000000000000000000000000000000000000000000000000000000000000000000000000000000000000000000000000000000000000000000000000000
0101010101010101010101010101010101000000000000000000000000000000000000000000000000000000000000000000000000000000000000000000000000000000000000000000000000000000000000000000000000000000000000000000000000000000000000000000000000000000000000000000000000000000
010b000000000000000000000000000000000000000000000000000000000000000000000000000000000000000000000000000000000000000000000000000000000000000000000000000000000000000000000000000000000000000000000000000000000000000000000000000000000000000000000000000000000000
0100000000000000000000000000000000000000000000000000000000000000000000000000000000000000000000000000000000000000000000000000000000000000000000000000000000000000000000000000000000000000000000000000000000000000000000000000000000000000000000000000000000000000
0100000000000000000000000000000000000000000000000000000000000000000000000000000000000000000000000000000000000000000000000000000000000000000000000000000000000000000000000000000000000000000000000000000000000000000000000000000000000000000000000000000000000000
